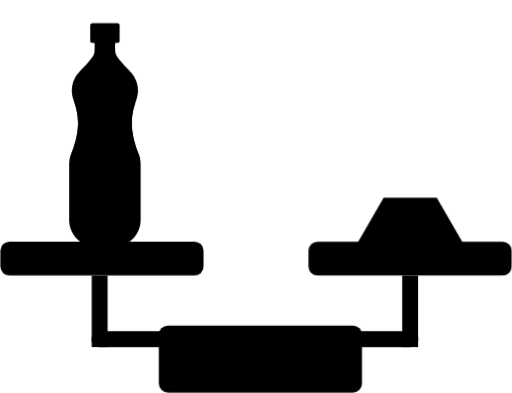
t = 0.00 s
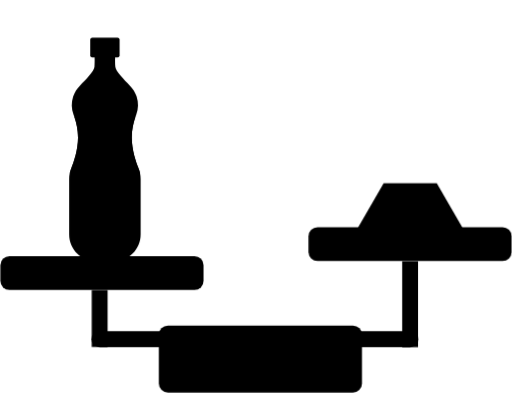
t = 1.02 s
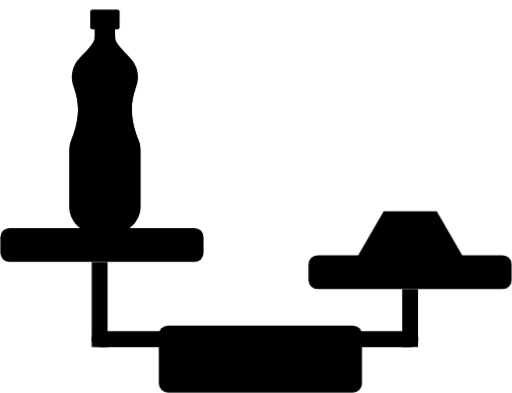
t = 2.04 s
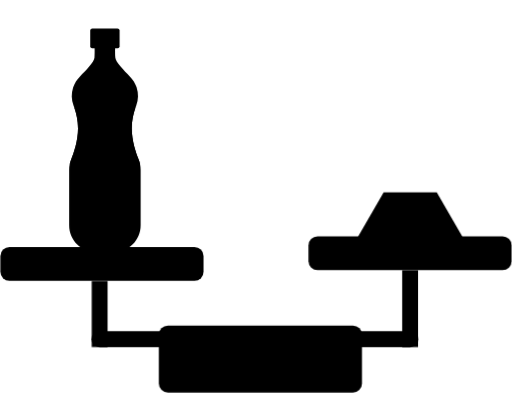
t = 2.97 s
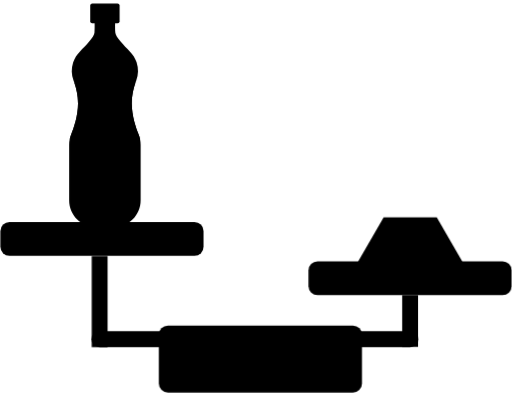
t = 4.05 s
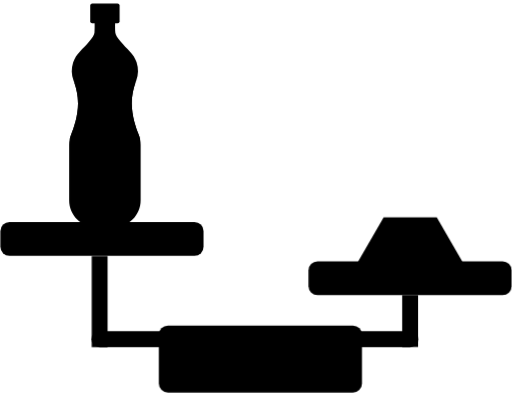
t = 4.95 s

The animated SVG that drew these frames (rendered in a browser with its animation timeline set to each time). Animation: 4 CSS @keyframes rules; one cycle of 6.00 s, repeats indefinitely.

<svg xmlns="http://www.w3.org/2000/svg" width="677.67" height="520.18" viewBox="0 -30 677.67 520.18" stroke-linecap="round" stroke-linejoin="round">
  <style>
    /* cycle de 6 s : la balance hésite, puis le cola (plus léger) finit en haut */
    .cote_gauche, .cote_droit, .pied_gauche, .pied_droit { transform-box: view-box; animation: 6s ease-in-out infinite; }
    .cote_gauche { animation-name: gauche; }
    .cote_droit  { animation-name: droit; }
    .pied_gauche { transform-origin: 0 429px; animation-name: pied_gauche; }
    .pied_droit  { transform-origin: 0 429px; animation-name: pied_droit; }
    @keyframes gauche { 0%,8% {transform:none} 20% {transform:translateY(22px)} 34% {transform:translateY(-18px)} 46% {transform:translateY(12px)} 60%,90% {transform:translateY(-26px)} 100% {transform:none} }
    @keyframes droit  { 0%,8% {transform:none} 20% {transform:translateY(-22px)} 34% {transform:translateY(18px)} 46% {transform:translateY(-12px)} 60%,90% {transform:translateY(26px)} 100% {transform:none} }
    /* les montants s'allongent ou raccourcissent avec le plateau (hauteur 94,75) */
    @keyframes pied_gauche { 0%,8% {transform:none} 20% {transform:scaleY(.768)} 34% {transform:scaleY(1.19)} 46% {transform:scaleY(.873)} 60%,90% {transform:scaleY(1.274)} 100% {transform:none} }
    @keyframes pied_droit  { 0%,8% {transform:none} 20% {transform:scaleY(1.232)} 34% {transform:scaleY(.81)} 46% {transform:scaleY(1.127)} 60%,90% {transform:scaleY(.726)} 100% {transform:none} }
    @media (prefers-reduced-motion: reduce) { .cote_gauche, .cote_droit, .pied_gauche, .pied_droit { animation: none; } }
  </style>
  <rect class="pied_gauche bleu_clair trait_fin" x="121.4" y="334.62" width="21" height="94.75"/>
  <rect class="pied_droit bleu_clair trait_fin" x="532.32" y="334.62" width="21" height="94.75"/>
  <rect class="bleu_clair trait_fin" x="121.4" y="408.37" width="431.92" height="21" rx="10.5" ry="10.5"/>
  <g class="cote_gauche">
    <rect class="bleu trait_fin" x=".5" y="289.81" width="268.88" height="44.81" rx="12" ry="12" />
    <g>
    <path class="orange_pale trait_fin" d="M124.95,20.08s.68,11.31,0,19.45c-.46,5.49-11.82,17.36-19.17,24.5-4.13,4.01-7.2,8.98-8.98,14.45l-.07,.21c-2.53,7.75-2.38,16.14,.56,23.74,2.88,7.45,5.95,18.31,5.95,30.71,0,16.15-5.65,32.51-9.12,41.03-1.74,4.28-2.64,8.85-2.64,13.47v73.51c0,19.72,15.98,35.7,35.7,35.7h23.22c19.72,0,35.7-15.98,35.7-35.7v-73.51c0-4.62-.9-9.19-2.64-13.47-3.47-8.52-9.12-24.88-9.12-41.03,0-12.4,3.08-23.26,5.95-30.71,2.94-7.6,3.09-15.99,.56-23.74l-.07-.21c-1.79-5.47-4.86-10.44-8.98-14.45-7.35-7.15-18.71-19.01-19.17-24.5-.68-8.14,0-19.45,0-19.45h-27.7Z" />
    <path class="marron2 trait_fin" d="M127.19,292.11c-17.06,0-30.94-13.88-30.94-30.94v-73.51c0-4.01,.77-7.94,2.29-11.67,3.54-8.69,9.47-25.81,9.47-42.82,0-13.38-3.41-25.01-6.27-32.42-2.51-6.5-2.68-13.8-.48-20.55l.07-.21c1.55-4.75,4.24-9.08,7.78-12.52,19.91-19.36,20.41-25.29,20.59-27.52,.41-4.96,.35-10.94,.22-15.08h17.76c-.13,4.15-.19,10.12,.22,15.08,.18,2.23,.68,8.15,20.59,27.52,3.54,3.44,6.23,7.77,7.78,12.52l.07,.22c2.2,6.75,2.04,14.05-.48,20.55-2.86,7.4-6.27,19.04-6.27,32.42,0,17.01,5.93,34.13,9.47,42.82,1.52,3.73,2.29,7.66,2.29,11.67v73.51c0,17.06-13.88,30.94-30.94,30.94h-23.22Z" />
    <rect class="rouge trait_fin" x="119.36" y=".5" width="38.88" height="26.34" rx="2.83" ry="2.83" />
    <path class="rouge trait_fin" d="M92.23,180.49h93.15c-.44-2.15-1.07-4.26-1.9-6.31-3.47-8.52-9.12-24.88-9.12-41.03,0-10.93,2.39-20.66,4.93-27.91H98.32c2.54,7.25,4.93,16.98,4.93,27.91,0,16.15-5.65,32.51-9.12,41.03-.83,2.05-1.46,4.16-1.9,6.31Z" />
    </g>
    <g>
    <path class="noir" d="M123.36,128.66c.02-.85,.02-1.71-.01-2.55,0-.19-.01-.38-.02-.57,.46-.2,.92-.45,1.36-.75,.45-.3,.8-.67,1.06-1.11,.16-.27,.27-.58,.33-.92,.09-.5,.01-.97-.21-1.4-.23-.43-.55-.78-.97-1.04l-.1-.06c-.52-.28-1.07-.38-1.64-.28-.58,.1-1.06,.38-1.44,.84-.16,.17-.31,.35-.42,.55-.25,.43-.42,.89-.48,1.38-.07,.49-.09,.99-.07,1.49-.54,.05-1.02-.05-1.46-.31-.18-.1-.33-.24-.46-.4-.13-.16-.22-.35-.27-.56-.05-.23-.06-.46-.01-.69,.05-.23,.13-.44,.24-.63,.21-.36,.51-.63,.89-.82,.38-.19,.78-.23,1.2-.12,.05-.46-.04-.9-.26-1.31-.22-.41-.51-.73-.89-.95-.24-.14-.5-.24-.79-.29-.69-.09-1.33,.04-1.91,.38s-1.04,.8-1.38,1.37c-.22,.37-.38,.77-.46,1.2-.16,.85-.04,1.65,.35,2.41,.39,.76,.93,1.34,1.63,1.76,.29,.17,.6,.31,.92,.4,.98,.32,1.98,.44,2.99,.35,.07,.54,.11,1.09,.11,1.65s-.06,1.11-.17,1.65c-.12,.54-.31,1.05-.59,1.52-.11,.18-.23,.36-.36,.53-.38,.46-.87,.76-1.49,.9-.62,.14-1.17,.06-1.67-.23-.19-.11-.35-.26-.5-.44-.35-.42-.54-.89-.54-1.43-.01-.54,.12-1.02,.38-1.47,.18-.3,.41-.55,.69-.75,.28-.2,.6-.33,.96-.39-.35-.58-.76-1.01-1.24-1.3-.55-.33-1.14-.5-1.78-.51-.64-.02-1.24,.07-1.81,.27-.57,.2-1.04,.46-1.4,.79-.4,.36-.73,.77-1,1.22-.37,.63-.62,1.32-.72,2.05-.11,.74-.05,1.47,.15,2.19,.24,.82,.64,1.57,1.19,2.22,.55,.66,1.19,1.2,1.91,1.63l.19,.11c.86,.47,1.78,.72,2.75,.75,.87,.02,1.72-.12,2.56-.41,.83-.3,1.57-.74,2.23-1.32,.44-.41,.82-.88,1.12-1.39,.49-.82,.82-1.72,.98-2.69,.19-.83,.3-1.68,.33-2.53Zm-.03-4.92c.02-.18,.06-.4,.12-.66,.06-.26,.15-.49,.26-.67,.08-.13,.17-.22,.27-.27,.1-.05,.22-.04,.36,.04,.13,.08,.2,.17,.21,.27s-.02,.21-.08,.32c-.11,.19-.29,.37-.52,.55-.24,.18-.44,.32-.6,.42Z" />
    <path class="noir" d="M159.8,149.59c-.22,.37-.52,.83-.91,1.39-.39,.55-.8,1.09-1.24,1.61-.44,.52-.85,.93-1.24,1.23-.39,.31-.69,.39-.91,.27-.27-.16-.35-.47-.23-.94,.11-.46,.36-1.01,.72-1.63,.54-.91,1.27-1.88,2.18-2.91l-2.66-1.53c-.42,.44-.95,1.05-1.57,1.83-.42,.53-.81,1.1-1.19,1.68-.18,.19-.37,.37-.58,.54-.43,.35-.78,.46-1.06,.36-.25-.18-.32-.5-.21-.96,.11-.46,.35-.99,.71-1.6,.54-.92,1.27-1.89,2.18-2.91l-2.66-1.53c-.2,.2-.44,.46-.7,.77-.03-.41-.16-.78-.37-1.13-.21-.34-.53-.64-.96-.89-.57-.34-1.17-.48-1.82-.43-.65,.05-1.29,.24-1.92,.57-.64,.33-1.23,.76-1.78,1.29-.28,.27-.53,.55-.76,.84-.13,.1-.26,.22-.39,.3-.3,.17-.56,.19-.78,.06-.21-.12-.25-.4-.11-.82,.14-.42,.39-.93,.75-1.54,.46-.77,1.03-1.63,1.72-2.58,.69-.95,1.39-1.89,2.09-2.82,.62-.82,1.18-1.57,1.66-2.24l-3.23-1.92c-.59,.73-1.35,1.75-2.3,3.05-.95,1.29-1.85,2.66-2.7,4.09-.17,.29-.3,.57-.46,.86-.28,.21-.54,.38-.77,.51-.31,.18-.65,.3-1,.38-.35,.08-.68,.03-.97-.14-.36-.21-.53-.52-.54-.91s.12-.8,.36-1.21c.23-.39,.54-.74,.94-1.07,.4-.33,.84-.56,1.33-.71-.11,.18-.13,.36-.08,.53,.05,.17,.15,.3,.3,.39,.21,.12,.43,.14,.65,.05,.22-.09,.4-.24,.53-.46,.11-.18,.16-.39,.16-.64,0-.24-.08-.5-.25-.76-.17-.26-.45-.51-.84-.74-.64-.38-1.29-.55-1.94-.52-.65,.04-1.28,.22-1.88,.54-.6,.32-1.15,.74-1.65,1.25-.35,.35-.64,.72-.9,1.09-.4,.3-.73,.41-.99,.3-.25-.18-.32-.5-.21-.96,.11-.46,.35-.99,.71-1.6,.54-.92,1.27-1.89,2.18-2.91l-2.66-1.53c-.2,.2-.44,.46-.7,.77-.03-.41-.16-.78-.37-1.13-.21-.34-.53-.64-.96-.89-.57-.34-1.17-.48-1.82-.43-.65,.05-1.29,.24-1.92,.57-.64,.33-1.23,.76-1.78,1.29-.55,.53-1.01,1.11-1.38,1.73-.38,.64-.64,1.3-.77,1.96-.13,.67-.08,1.29,.14,1.88,.22,.59,.66,1.08,1.33,1.47,.36,.21,.75,.31,1.17,.3,.42,0,.86-.1,1.32-.26,.46-.17,.91-.39,1.35-.67-.17,.47-.27,.91-.31,1.32-.04,.42,0,.78,.12,1.11,.13,.32,.35,.58,.69,.78,.44,.26,.91,.35,1.42,.27,.51-.08,1.02-.27,1.54-.57,.28-.16,.54-.4,.81-.6-.13,.43-.21,.85-.23,1.27-.02,.5,.07,.98,.27,1.41,.2,.44,.55,.81,1.06,1.11,.49,.29,1,.43,1.53,.42,.53-.01,1.05-.12,1.57-.33,.52-.21,1.02-.48,1.5-.81,.29-.2,.54-.42,.8-.63-.23,.56-.43,1.1-.57,1.6-.18,.7-.23,1.31-.14,1.83,.09,.52,.36,.92,.82,1.19,.41,.24,.86,.32,1.34,.23,.49-.09,.98-.29,1.48-.6,.24-.15,.46-.35,.69-.53-.04,.14-.1,.29-.13,.43-.13,.67-.08,1.29,.14,1.88,.22,.59,.66,1.08,1.33,1.47,.36,.21,.75,.31,1.17,.3,.42,0,.86-.1,1.32-.26,.46-.17,.91-.39,1.35-.67-.17,.47-.27,.91-.31,1.32-.04,.42,0,.78,.12,1.11,.13,.32,.35,.58,.69,.78,.44,.26,.91,.35,1.42,.27,.51-.08,1.02-.27,1.54-.57,.39-.23,.75-.53,1.12-.83-.23,.53-.39,1.03-.48,1.5-.09,.49-.07,.92,.04,1.31,.12,.39,.36,.69,.74,.92,.4,.24,.83,.32,1.29,.26,.46-.06,.94-.23,1.44-.51,.49-.27,.99-.62,1.49-1.05-.6,.77-1.2,1.44-1.79,2.01-.6,.57-1.17,.97-1.72,1.21-.55,.23-1.05,.22-1.51-.05-.28-.17-.44-.36-.48-.57-.04-.22-.04-.42,.02-.6-.34-.2-.69-.21-1.07-.02-.37,.18-.68,.47-.91,.86-.19,.33-.31,.7-.34,1.11s.06,.83,.27,1.24c.21,.42,.6,.79,1.15,1.12,.99,.56,1.96,.76,2.91,.62,.95-.14,1.87-.53,2.76-1.16,.89-.63,1.73-1.41,2.53-2.34,.8-.92,1.54-1.9,2.21-2.92,.68-1.02,1.28-1.97,1.8-2.86,.23-.39,.44-.75,.63-1.08,.17-.29,.33-.55,.47-.79l-2.99-1.77Zm-30.47-14.21l-.05,.09c-.19,.3-.45,.58-.78,.85-.33,.27-.67,.47-1.01,.61-.34,.14-.64,.14-.87,.03-.08-.05-.15-.13-.21-.25-.06-.12-.08-.28-.04-.48,.03-.2,.14-.45,.31-.75,.31-.52,.74-.96,1.28-1.31,.55-.35,1.02-.45,1.41-.3,.19,.11,.29,.25,.31,.43,.02,.18-.01,.36-.09,.55s-.16,.37-.25,.53Zm19.57,11.62l-.05,.09c-.19,.3-.45,.58-.78,.85-.33,.27-.67,.47-1.01,.61-.34,.14-.64,.14-.87,.03-.08-.05-.15-.13-.21-.25-.06-.12-.08-.28-.04-.48,.03-.2,.14-.45,.31-.75,.31-.52,.74-.96,1.28-1.31,.55-.35,1.02-.45,1.41-.3,.19,.11,.29,.25,.31,.43,.02,.18-.01,.36-.09,.55-.08,.19-.16,.37-.25,.53Z" />
    </g>
    <circle class="noir" cx="155.68" cy="130.52" r="3.98" />
    <circle class="noir" cx="159.85" cy="120.64" r="2.12" />
  </g>
  <g class="cote_droit">
    <polyline class="vert_citron trait_fin" points="613.27 292.6 578.08 231.65 507.71 231.65 472.52 292.6" />
    <rect class="bleu trait_fin" x="408.29" y="289.81" width="268.88" height="44.81" rx="12" ry="12" />
  </g>
  <rect class="bleu trait_fin" x="210.23" y="400.95" width="268.88" height="88.73" rx="12" ry="12" />
</svg>
